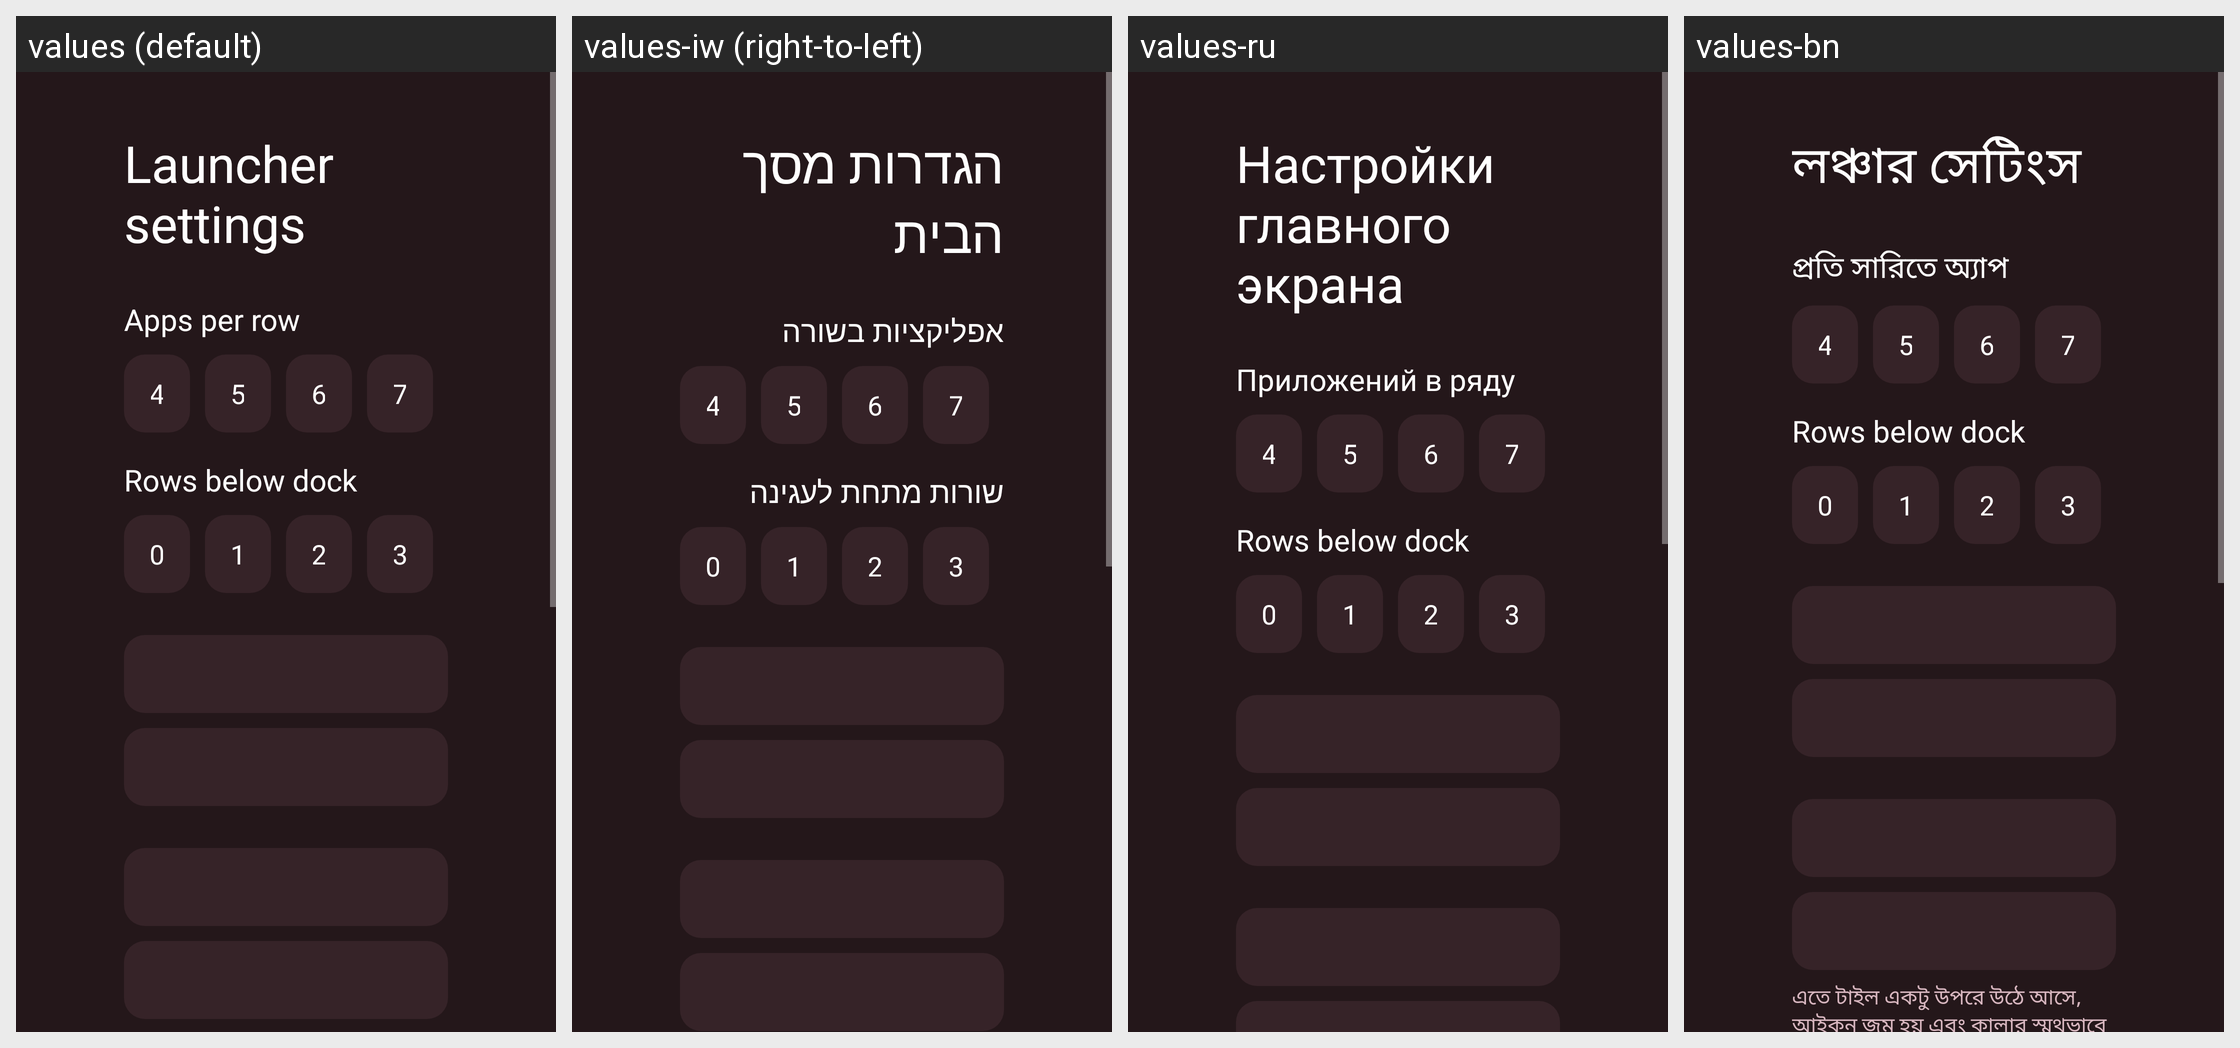

This grid shows one Android layout under several languages. Give, for every string resource on the screen, its name, the default text and each shown locale's text.
Android screen res/layout/activity_launcher_settings.xml rendered under 4 locales, left to right: values (default), values-iw (right-to-left), values-ru, values-bn. Device: Nexus 5 (rendered at 1080×1920; each locale shown at half size, 540×960, under a caption strip naming it); theme Theme.TvHome.
Other locales in the repository, not shown: values-ar, values-ca, values-cs, values-de, values-es, values-fi, values-fr, values-pl, values-pt, values-th, values-tr, values-vi, values-zh-rCN, values-zh-rTW.
Strings drawn on this screen, with the default value and each locale's value (text and hints the layout hard-codes, and strings that could not be matched under every locale, appear in the picture but are not listed):

launcher_settings
  values: Launcher settings
  values-iw: הגדרות מסך הבית
  values-ru: Настройки главного экрана
  values-bn: লঞ্চার সেটিংস

columns_label
  values: Apps per row
  values-iw: אפליקציות בשורה
  values-ru: Приложений в ряду
  values-bn: প্রতি সারিতে অ্যাপ

rows_below_dock_label
  values: Rows below dock
  values-iw: שורות מתחת לעגינה
  values-ru: Rows below dock  [not translated; the default value is used]
  values-bn: Rows below dock  [not translated; the default value is used]
